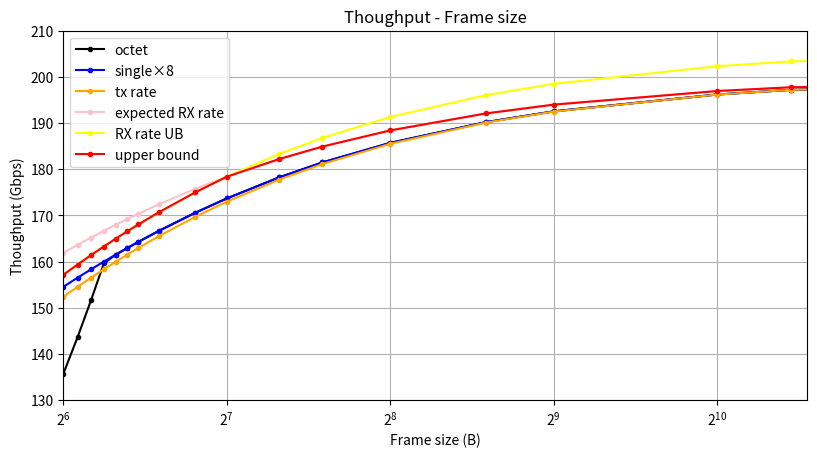

Generate this figure with matplotlib:
"""
MTU		Octet		Single		Line Rate
64		135684.08 	19318.17	154545.38 
68		143665.52 	19565.14	156521.14 
72		151646.88 	19791.59	158332.72 
76		159628.32 	19999.92	159999.38 
80		161537.76 	20192.23	161537.84 
84		162962.24 	20370.29	162962.34 
88		164284.96 	20535.64	164285.09 
96		166666.00 	20833.25	166666.03 
112		170587.52 	21323.45	170587.59 
128		173683.52 	21710.45	173683.56 
160		178260.16 	22282.53	178260.20 
192		181480.72 	22685.10	181480.81 
256		185713.54 	23214.20	185713.60 
384		190195.33 	23774.42	190195.38 
512		192536.80 	24067.08	192536.61 
1024	196182.64 	24522.81	196182.49 
1400	197190.48 	24648.79	197190.29 
9000	199556.08 	24944.50	199556.01 
"""

from mpl_toolkits.mplot3d import axes3d	# used for scatter
from matplotlib import style
import matplotlib.pyplot as plt
import numpy as np

"""
filename: plot.py
[]: https://matplotlib.org/1.5.3/users/style_sheets.html	""
"""


def f_plot_1():
	pktlen = [64, 68, 72, 76, 80, 84, 88, 96, 112,
           128, 160, 192, 256, 384, 512, 1024, 1400, 9000]
	octet = [135684.08, 143665.52, 151646.88, 159628.32, 161537.76, 162962.24, 164284.96, 166666.00, 170587.52,
          173683.52, 178260.16, 181480.72, 185713.54, 190195.33, 192536.80, 196182.64, 197190.48, 199556.08]
	single = [19318.17, 19565.14, 19791.59, 19999.92, 20192.23, 20370.29, 20535.64, 20833.25, 21323.45,
           21710.45, 22282.53, 22685.10, 23214.20, 23774.42, 24067.08, 24522.81, 24648.79, 24944.50]
	tx_rate = [19047.619, 19318.182, 19565.217, 19791.667, 20000.000, 20192.308, 20370.371, 20689.655, 21212.121,
            21621.622, 22222.222, 22641.509, 23188.406, 23762.376, 24060.151, 24521.072, 24647.887, 24944.568]
	line_rate = 25.78125  # for F1000
	# line_rate = 25			# for IXIA

	y_1 = [i/1e3 for i in octet]
	y_2 = [i*8/1e3 for i in single]
	y_3 = [i*8/1e3 for i in tx_rate]					# Tx Rate = TX Rate UB
	y_4 = [r*8/1e3*(pktlen[i]+4.0)/pktlen[i]
            for i, r in enumerate(tx_rate)]  # Expected RX rate = RX Rate UB
	y_5 = [(i)/(i+20)*(line_rate*8) for i in pktlen]		# TX Rate UB
	y_6 = [(i+4)/(i+20)*(line_rate*8) for i in pktlen]				# RX Rate UB, ERROR!
	y_7 = [ub if ub < y_4[i] else y_4[i] for i, ub in enumerate(y_5)]

	fig = plt.figure(figsize=[9.6, 4.8])  # purple
	plt.plot(pktlen, y_1, color='black', marker='.', label="octet")
	plt.plot(pktlen, y_2, color='blue', marker='.', label="single×8")
	plt.plot(pktlen, y_3, color='orange', marker='.', label="tx rate")
	plt.plot(pktlen, y_4, color='pink', marker='.', label="expected RX rate")
	plt.plot(pktlen, y_5, color='yellow', marker='.', label="RX rate UB")
	plt.plot(pktlen, y_7, color='red', marker='.', label="upper bound")

	plt.grid()
	plt.legend()
	# plt.xscale('log2')
	plt.semilogx(base=2)
	plt.xlim(64, 1500)
	plt.ylim(130, 210)
	plt.xlabel('Frame size (B)')
	plt.ylabel('Thoughput (Gbps)')
	plt.title('Thoughput - Frame size')

	# function to show the plot
	return


def plot_bar():
	left = [1, 2, 3, 4, 5]
	height = [10, 24, 36, 40, 5]
	tick_label = ['one', 'two', 'three', 'four', 'five']
	plt.bar(left, height, tick_label=tick_label,
			width=0.8, color=['red', 'green'])	# color set one by one

def plot_histogram():
	ages = [2, 5, 70, 40, 30, 45, 50, 45, 43, 40, 44,
		 60, 7, 13, 57, 18, 90, 77, 32, 21, 20, 40]
	# setting the ranges and no. of intervals
	range = (0, 100)
	bins = 10
	plt.hist(ages, bins, range, color='green',
			histtype='bar', rwidth=0.8)

def plot_scatter():
	x = [1, 2, 3, 4, 5, 6, 7, 8, 9, 10]
	y = [2, 4, 5, 7, 6, 8, 9, 11, 12, 12]
	plt.scatter(x, y, marker="*", s=30)	# size: s.

def plot_pie():
	"""
	explode is used to set the fraction of radius with which we offset each wedge.
	autopct is used to format the value of each label. Here, we have set it to show the percentage value only upto 1 decimal place
	"""
	activities = ['eat', 'sleep', 'work', 'play']
	# portion covered by each label
	slices = [3, 7, 8, 6]
	colors = ['r', 'y', 'g', 'b']
	plt.pie(slices, labels = activities, colors=colors, 
			startangle=90, shadow = True, explode = (0, 0, 0.1, 0),
			radius = 1.2, autopct = '%1.1f%%')

# function to generate coordinates


def create_plot(ptype):
	# setting the x-axis values
	x = np.arange(-10, 10, 0.01)

	# setting the y-axis values
	if ptype == 'linear':
		y = x
	elif ptype == 'quadratic':
		y = x**2
	elif ptype == 'cubic':
		y = x**3
	elif ptype == 'quartic':
		y = x**4

	return(x, y)


def plot_subplot():
	# setting a style to use
	plt.style.use('fivethirtyeight')

	# create a figure
	fig = plt.figure(fontsize=20, figsize=[9.6, 4.8])
	plt.grid()

	# define subplots and their positions in figure
	plt1 = fig.add_subplot(221)
	plt2 = fig.add_subplot(222)
	plt3 = fig.add_subplot(223)
	plt4 = fig.add_subplot(224)

	# plotting points on each subplot
	x, y = create_plot('linear')
	plt1.plot(x, y, color='r')
	plt1.set_title('$y_1 = x$')

	x, y = create_plot('quadratic')
	plt2.plot(x, y, color='b')
	plt2.set_title('$y_2 = x^2$')

	x, y = create_plot('cubic')
	plt3.plot(x, y, color='g')
	plt3.set_title('$y_3 = x^3$')

	x, y = create_plot('quartic')
	plt4.plot(x, y, color='k')
	plt4.set_title('$y_4 = x^4$')

	# adjusting space between subplots
	fig.subplots_adjust(hspace=.5, wspace=0.5)


# function to generate coordinates
def create_plot(ptype):
    # setting the x-axis values
    x = np.arange(0, 5, 0.01)

    # setting y-axis values
    if ptype == 'sin':
        # a sine wave
        y = np.sin(2*np.pi*x)
    elif ptype == 'exp':
        # negative exponential function
        y = np.exp(-x)
    elif ptype == 'hybrid':
        # a damped sine wave
        y = (np.sin(2*np.pi*x))*(np.exp(-x))

    return(x, y)


def plot_subplot2grid():
	# setting a style to use
	plt.style.use('ggplot')

	# defining subplots and their positions
	plt1 = plt.subplot2grid((11, 1), (0, 0), rowspan=3, colspan=1)
	plt2 = plt.subplot2grid((11, 1), (4, 0), rowspan=3, colspan=1)
	plt3 = plt.subplot2grid((11, 1), (8, 0), rowspan=3, colspan=1)

	# plotting points on each subplot
	x, y = create_plot('sin')
	plt1.plot(x, y, label='sine wave', color='b')
	x, y = create_plot('exp')
	plt2.plot(x, y, label='negative exponential', color='r')
	x, y = create_plot('hybrid')
	plt3.plot(x, y, label='damped sine wave', color='g')

	# show legends of each subplot
	plt1.legend()
	plt2.legend()
	plt3.legend()

def plot_3dimen():
	# setting a custom style to use
	style.use('ggplot')

	# create a new figure for plotting
	fig = plt.figure()

	# create a new subplot on our figure
	# and set projection as 3d
	ax1 = fig.add_subplot(221, projection='3d')
	ax2 = fig.add_subplot(222, projection='3d')
	ax3 = fig.add_subplot(223, projection='3d')
	ax4 = fig.add_subplot(224, projection='3d')

	# defining x, y, z co-ordinates
	x = np.random.randint(0, 10, size=20)
	y = np.random.randint(0, 10, size=20)
	z = np.random.randint(0, 10, size=20)

	# plotting the points on subplot
	ax1.scatter(x, y, z, c='m', marker='o')
	# ax2.plot_wireframe(x,y,z)

	# defining x, y, z co-ordinates for bar position
	x = [1,2,3,4,5,6,7,8,9,10]
	y = [4,3,1,6,5,3,7,5,3,7]
	z = np.zeros(10)
	# size of bars
	dx = np.ones(10)              # length along x-axis
	dy = np.ones(10)              # length along y-axs
	dz = [1,3,4,2,6,7,5,5,10,9]   # height of bar
	# setting color scheme
	color = []
	for h in dz:
		if h > 5:
			color.append('r')
		else:
			color.append('b')
	# plotting the bars
	ax3.bar3d(x, y, z, dx, dy, dz, color=color)

	# get points for a mesh grid
	u, v = np.mgrid[0:2*np.pi:200j, 0:np.pi:100j]
	# setting x, y, z co-ordinates
	x=np.cos(u)*np.sin(v)
	y=np.sin(u)*np.sin(v)
	z=np.cos(v)
	ax4.plot_wireframe(x, y, z, rstride = 5, cstride = 5, linewidth = 1) 

	# setting labels for the axes
	ax1.set_xlabel('x-axis', fontsize=20)
	ax1.set_ylabel('y-axis')
	ax1.set_zlabel('z-axis')

def plot_log():
	"""
	nonposx='clip', nonposy='clip'
	"""
	t = [i for i in range(100)]
	x = [2**i for i in range(100)]
	y = [10**i for i in range(100)]

	fig = plt.figure()
	plt1 = fig.add_subplot(221)
	plt2 = fig.add_subplot(222)
	plt3 = fig.add_subplot(223)
	plt4 = fig.add_subplot(224)

	plt1.loglog(x, y, marker='.', base=2, basey=10)
	# plt2.semilogx(base=2)
	# plt2.semilogy(base=10)
	plt.plot(t, y, marker='.')
	plt.yscale('log')


if(__name__ == "__main__"):
	f_plot_1()
	plt.show()
